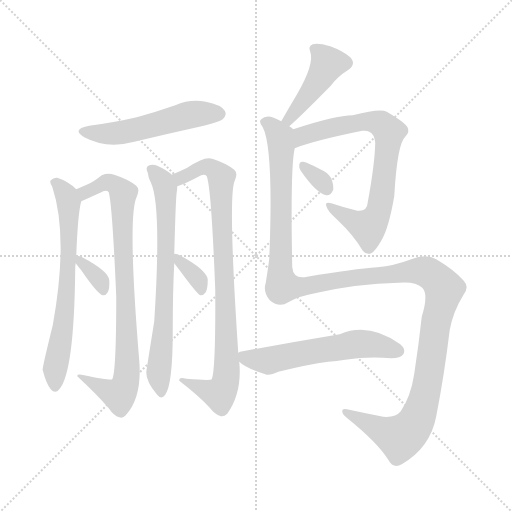
t = 0.00 s
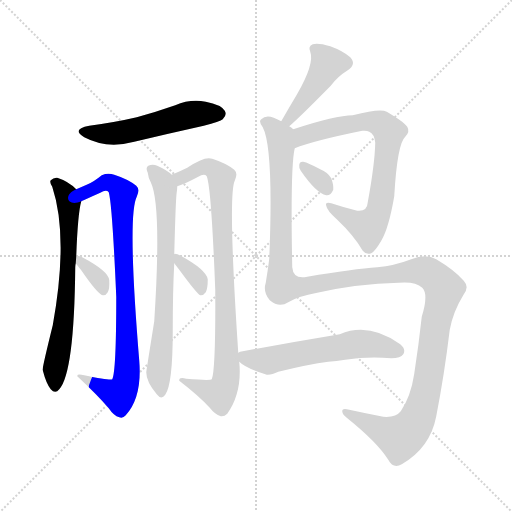
t = 1.99 s
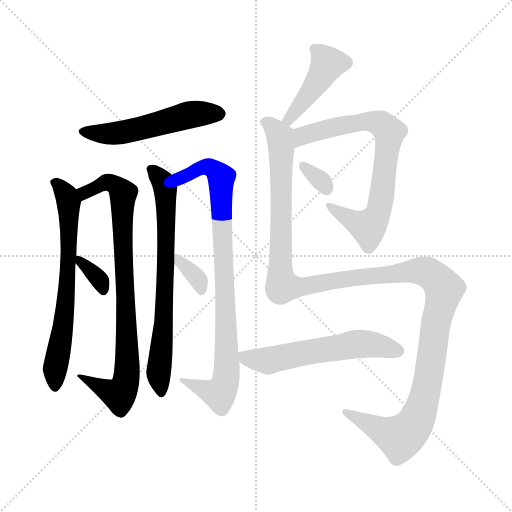
t = 3.99 s
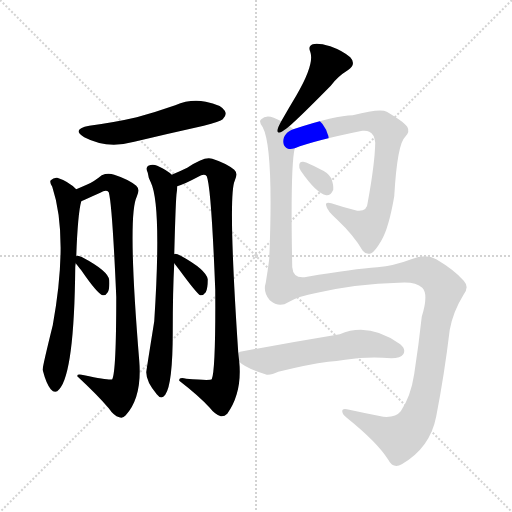
t = 5.98 s
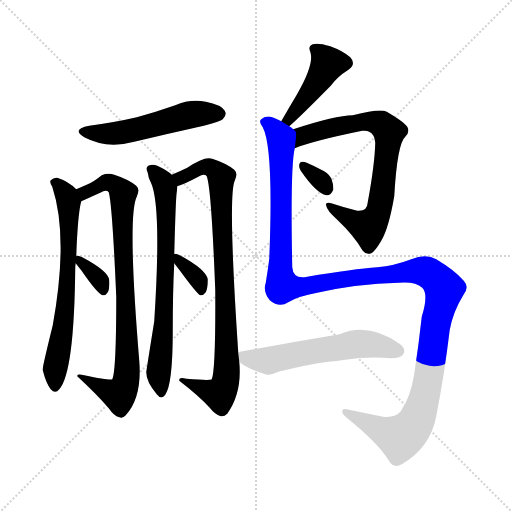
t = 7.97 s
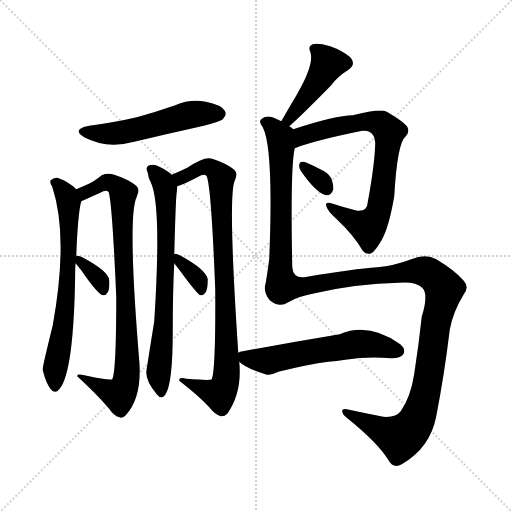
t = 9.97 s

The animated SVG that drew these frames (rendered in a browser with its animation timeline set to each time). Animation: 12 CSS @keyframes rules; one cycle of 9.96 s.

<svg version="1.1" viewBox="0 0 1024 1024" xmlns="http://www.w3.org/2000/svg">
  <g stroke="lightgray" stroke-dasharray="1,1" stroke-width="1" transform="scale(4, 4)">
    <line x1="0" y1="0" x2="256" y2="256"></line>
    <line x1="256" y1="0" x2="0" y2="256"></line>
    <line x1="128" y1="0" x2="128" y2="256"></line>
    <line x1="0" y1="128" x2="256" y2="128"></line>
  </g>
<g transform="scale(1, -1) translate(0, -900)">
   <style type="text/css">
    @keyframes keyframes0 {
      from {
       stroke: blue;
       stroke-dashoffset: 530;
       stroke-width: 128;
       }
       63% {
       animation-timing-function: step-end;
       stroke: blue;
       stroke-dashoffset: 0;
       stroke-width: 128;
       }
       to {
       stroke: black;
       stroke-width: 1024;
       }
       }
       #make-me-a-hanzi-animation-0 {
         animation: keyframes0 0.681315s both;
         animation-delay: 0.000000s;
         animation-timing-function: linear;
       }
    @keyframes keyframes1 {
      from {
       stroke: blue;
       stroke-dashoffset: 676;
       stroke-width: 128;
       }
       69% {
       animation-timing-function: step-end;
       stroke: blue;
       stroke-dashoffset: 0;
       stroke-width: 128;
       }
       to {
       stroke: black;
       stroke-width: 1024;
       }
       }
       #make-me-a-hanzi-animation-1 {
         animation: keyframes1 0.800130s both;
         animation-delay: 0.681315s;
         animation-timing-function: linear;
       }
    @keyframes keyframes2 {
      from {
       stroke: blue;
       stroke-dashoffset: 848;
       stroke-width: 128;
       }
       73% {
       animation-timing-function: step-end;
       stroke: blue;
       stroke-dashoffset: 0;
       stroke-width: 128;
       }
       to {
       stroke: black;
       stroke-width: 1024;
       }
       }
       #make-me-a-hanzi-animation-2 {
         animation: keyframes2 0.940104s both;
         animation-delay: 1.481445s;
         animation-timing-function: linear;
       }
    @keyframes keyframes3 {
      from {
       stroke: blue;
       stroke-dashoffset: 339;
       stroke-width: 128;
       }
       52% {
       animation-timing-function: step-end;
       stroke: blue;
       stroke-dashoffset: 0;
       stroke-width: 128;
       }
       to {
       stroke: black;
       stroke-width: 1024;
       }
       }
       #make-me-a-hanzi-animation-3 {
         animation: keyframes3 0.525879s both;
         animation-delay: 2.421549s;
         animation-timing-function: linear;
       }
    @keyframes keyframes4 {
      from {
       stroke: blue;
       stroke-dashoffset: 713;
       stroke-width: 128;
       }
       70% {
       animation-timing-function: step-end;
       stroke: blue;
       stroke-dashoffset: 0;
       stroke-width: 128;
       }
       to {
       stroke: black;
       stroke-width: 1024;
       }
       }
       #make-me-a-hanzi-animation-4 {
         animation: keyframes4 0.830241s both;
         animation-delay: 2.947428s;
         animation-timing-function: linear;
       }
    @keyframes keyframes5 {
      from {
       stroke: blue;
       stroke-dashoffset: 874;
       stroke-width: 128;
       }
       74% {
       animation-timing-function: step-end;
       stroke: blue;
       stroke-dashoffset: 0;
       stroke-width: 128;
       }
       to {
       stroke: black;
       stroke-width: 1024;
       }
       }
       #make-me-a-hanzi-animation-5 {
         animation: keyframes5 0.961263s both;
         animation-delay: 3.777669s;
         animation-timing-function: linear;
       }
    @keyframes keyframes6 {
      from {
       stroke: blue;
       stroke-dashoffset: 343;
       stroke-width: 128;
       }
       53% {
       animation-timing-function: step-end;
       stroke: blue;
       stroke-dashoffset: 0;
       stroke-width: 128;
       }
       to {
       stroke: black;
       stroke-width: 1024;
       }
       }
       #make-me-a-hanzi-animation-6 {
         animation: keyframes6 0.529134s both;
         animation-delay: 4.738932s;
         animation-timing-function: linear;
       }
    @keyframes keyframes7 {
      from {
       stroke: blue;
       stroke-dashoffset: 435;
       stroke-width: 128;
       }
       59% {
       animation-timing-function: step-end;
       stroke: blue;
       stroke-dashoffset: 0;
       stroke-width: 128;
       }
       to {
       stroke: black;
       stroke-width: 1024;
       }
       }
       #make-me-a-hanzi-animation-7 {
         animation: keyframes7 0.604004s both;
         animation-delay: 5.268066s;
         animation-timing-function: linear;
       }
    @keyframes keyframes8 {
      from {
       stroke: blue;
       stroke-dashoffset: 744;
       stroke-width: 128;
       }
       71% {
       animation-timing-function: step-end;
       stroke: blue;
       stroke-dashoffset: 0;
       stroke-width: 128;
       }
       to {
       stroke: black;
       stroke-width: 1024;
       }
       }
       #make-me-a-hanzi-animation-8 {
         animation: keyframes8 0.855469s both;
         animation-delay: 5.872070s;
         animation-timing-function: linear;
       }
    @keyframes keyframes9 {
      from {
       stroke: blue;
       stroke-dashoffset: 319;
       stroke-width: 128;
       }
       51% {
       animation-timing-function: step-end;
       stroke: blue;
       stroke-dashoffset: 0;
       stroke-width: 128;
       }
       to {
       stroke: black;
       stroke-width: 1024;
       }
       }
       #make-me-a-hanzi-animation-9 {
         animation: keyframes9 0.509603s both;
         animation-delay: 6.727539s;
         animation-timing-function: linear;
       }
    @keyframes keyframes10 {
      from {
       stroke: blue;
       stroke-dashoffset: 1369;
       stroke-width: 128;
       }
       82% {
       animation-timing-function: step-end;
       stroke: blue;
       stroke-dashoffset: 0;
       stroke-width: 128;
       }
       to {
       stroke: black;
       stroke-width: 1024;
       }
       }
       #make-me-a-hanzi-animation-10 {
         animation: keyframes10 1.364095s both;
         animation-delay: 7.237142s;
         animation-timing-function: linear;
       }
    @keyframes keyframes11 {
      from {
       stroke: blue;
       stroke-dashoffset: 576;
       stroke-width: 128;
       }
       65% {
       animation-timing-function: step-end;
       stroke: blue;
       stroke-dashoffset: 0;
       stroke-width: 128;
       }
       to {
       stroke: black;
       stroke-width: 1024;
       }
       }
       #make-me-a-hanzi-animation-11 {
         animation: keyframes11 0.718750s both;
         animation-delay: 8.601237s;
         animation-timing-function: linear;
       }
</style>
<path d="M 178.5 648.5 Q 141.5 641.5 168.5 625.5 Q 213.5 601.5 268.5 616.5 Q 335.5 632.5 407.5 648.5 Q 440.5 657.5 445.5 661.5 Q 454.5 670.5 449.5 678.5 Q 442.5 690.5 411.5 696.5 Q 380.5 702.5 350.5 689.5 Q 313.5 676.5 273.5 665.5 Q 230.5 655.5 178.5 648.5 Z" fill="lightgray"></path> 
<path d="M 152.5 387.5 Q 155.5 472.5 162.5 497.5 C 165.5 510.5 165.5 510.5 152.5 521.5 Q 136.5 537.5 114.5 544.5 Q 107.5 545.5 101.5 539.5 Q 98.5 535.5 104.5 526.5 Q 137.5 426.5 105.5 249.5 Q 84.5 164.5 85.5 161.5 Q 84.5 161.5 85.5 159.5 Q 92.5 132.5 101.5 121.5 Q 110.5 111.5 118.5 121.5 Q 148.5 154.5 150.5 365.5 Q 150.5 369.5 151.5 373.5 L 152.5 387.5 Z" fill="lightgray"></path> 
<path d="M 162.5 497.5 Q 163.5 498.5 169.5 500.5 Q 184.5 507.5 200.5 514.5 Q 212.5 521.5 217.5 515.5 Q 224.5 491.5 232.5 306.5 Q 232.5 156.5 224.5 141.5 Q 221.5 138.5 168.5 149.5 Q 153.5 153.5 154.5 147.5 Q 194.5 110.5 217.5 83.5 Q 227.5 68.5 238.5 65.5 Q 245.5 62.5 251.5 69.5 Q 284.5 105.5 278.5 178.5 Q 254.5 469.5 273.5 506.5 Q 280.5 521.5 272.5 528.5 Q 256.5 541.5 228.5 550.5 Q 215.5 554.5 203.5 549.5 Q 187.5 536.5 175.5 531.5 Q 166.5 527.5 152.5 521.5 C 124.5 509.5 135.5 485.5 162.5 497.5 Z" fill="lightgray"></path> 
<path d="M 151.5 373.5 Q 154.5 369.5 162.5 359.5 Q 195.5 311.5 205.5 309.5 Q 211.5 308.5 215.5 315.5 Q 219.5 322.5 218.5 339.5 Q 217.5 357.5 164.5 385.5 Q 157.5 389.5 153.5 388.5 Q 152.5 388.5 152.5 387.5 C 143.5 383.5 143.5 383.5 151.5 373.5 Z" fill="lightgray"></path> 
<path d="M 343.5 550.5 Q 334.5 559.5 314.5 568.5 Q 305.5 572.5 296.5 568.5 Q 290.5 564.5 295.5 554.5 Q 296.5 544.5 301.5 535.5 Q 323.5 490.5 308.5 257.5 Q 292.5 157.5 292.5 155.5 Q 292.5 136.5 313.5 111.5 Q 322.5 99.5 330.5 110.5 Q 345.5 131.5 345.5 237.5 Q 345.5 318.5 348.5 373.5 L 348.5 391.5 Q 351.5 506.5 353.5 515.5 Q 354.5 522.5 354.5 527.5 C 355.5 541.5 355.5 541.5 343.5 550.5 Z" fill="lightgray"></path> 
<path d="M 476.5 194.5 Q 455.5 509.5 469.5 538.5 Q 476.5 553.5 468.5 560.5 Q 452.5 573.5 424.5 582.5 Q 409.5 588.5 374.5 564.5 Q 362.5 558.5 343.5 550.5 C 315.5 538.5 326.5 516.5 354.5 527.5 Q 366.5 530.5 396.5 546.5 Q 408.5 553.5 413.5 547.5 Q 422.5 526.5 430.5 320.5 Q 431.5 160.5 423.5 141.5 Q 420.5 138.5 372.5 142.5 Q 357.5 146.5 358.5 138.5 Q 397.5 108.5 419.5 84.5 Q 429.5 71.5 441.5 67.5 Q 448.5 66.5 454.5 72.5 Q 484.5 114.5 478.5 176.5 L 476.5 194.5 Z" fill="lightgray"></path> 
<path d="M 348.5 373.5 Q 351.5 369.5 358.5 360.5 Q 394.5 311.5 400.5 309.5 Q 406.5 308.5 411.5 315.5 Q 415.5 322.5 415.5 341.5 Q 412.5 360.5 361.5 388.5 Q 354.5 392.5 349.5 392.5 Q 348.5 392.5 348.5 391.5 C 337.5 388.5 337.5 388.5 348.5 373.5 Z" fill="lightgray"></path> 
<path d="M 578.5 647.5 Q 599.5 665.5 661.5 728.5 Q 674.5 746.5 695.5 759.5 Q 713.5 771.5 700.5 785.5 Q 685.5 798.5 660.5 807.5 Q 636.5 814.5 625.5 811.5 Q 615.5 807.5 620.5 796.5 Q 629.5 772.5 593.5 710.5 Q 578.5 685.5 562.5 657.5 C 547.5 631.5 555.5 627.5 578.5 647.5 Z" fill="lightgray"></path> 
<path d="M 589.5 603.5 Q 626.5 618.5 724.5 638.5 Q 733.5 639.5 738.5 636.5 Q 748.5 632.5 750.5 614.5 Q 749.5 571.5 735.5 495.5 Q 734.5 476.5 714.5 478.5 Q 686.5 485.5 662.5 493.5 Q 649.5 496.5 652.5 488.5 Q 653.5 479.5 674.5 460.5 Q 707.5 429.5 725.5 398.5 Q 732.5 389.5 742.5 393.5 Q 749.5 396.5 762.5 418.5 Q 777.5 443.5 788.5 507.5 Q 794.5 612.5 810.5 626.5 Q 820.5 636.5 814.5 646.5 Q 807.5 656.5 773.5 676.5 Q 760.5 683.5 705.5 669.5 Q 671.5 669.5 586.5 641.5 C 557.5 632.5 561.5 593.5 589.5 603.5 Z" fill="lightgray"></path> 
<path d="M 601.5 558.5 Q 632.5 513.5 652.5 509.5 Q 661.5 508.5 666.5 520.5 Q 667.5 529.5 662.5 543.5 Q 655.5 555.5 640.5 561.5 Q 616.5 574.5 606.5 576.5 Q 599.5 577.5 598.5 570.5 Q 597.5 564.5 601.5 558.5 Z" fill="lightgray"></path> 
<path d="M 576.5 295.5 Q 595.5 307.5 634.5 314.5 Q 713.5 332.5 797.5 334.5 Q 830.5 337.5 844.5 324.5 Q 857.5 311.5 843.5 266.5 Q 837.5 211.5 828.5 152.5 Q 821.5 106.5 801.5 77.5 Q 791.5 64.5 766.5 66.5 Q 730.5 73.5 698.5 80.5 Q 683.5 84.5 684.5 77.5 Q 684.5 71.5 693.5 64.5 Q 754.5 15.5 776.5 -19.5 Q 786.5 -38.5 803.5 -28.5 Q 860.5 4.5 872.5 67.5 Q 888.5 149.5 899.5 240.5 Q 906.5 277.5 926.5 309.5 Q 939.5 325.5 927.5 338.5 Q 909.5 359.5 872.5 381.5 Q 851.5 393.5 822.5 381.5 Q 788.5 368.5 754.5 365.5 Q 708.5 362.5 614.5 346.5 Q 586.5 340.5 584.5 365.5 Q 580.5 567.5 589.5 603.5 C 593.5 633.5 593.5 637.5 586.5 641.5 Q 582.5 645.5 578.5 647.5 L 562.5 657.5 Q 555.5 661.5 547.5 664.5 Q 531.5 670.5 522.5 661.5 Q 516.5 657.5 525.5 645.5 Q 547.5 603.5 538.5 382.5 Q 535.5 358.5 531.5 334.5 Q 525.5 315.5 539.5 299.5 Q 558.5 283.5 576.5 295.5 Z" fill="lightgray"></path> 
<path d="M 656.5 176.5 Q 672.5 177.5 690.5 180.5 Q 735.5 187.5 782.5 183.5 Q 801.5 183.5 806.5 191.5 Q 812.5 201.5 800.5 211.5 Q 737.5 256.5 679.5 231.5 Q 583.5 215.5 485.5 197.5 Q 479.5 197.5 476.5 194.5 C 461.5 189.5 461.5 189.5 478.5 176.5 Q 491.5 163.5 533.5 150.5 Q 542.5 149.5 556.5 156.5 Q 617.5 171.5 656.5 176.5 Z" fill="lightgray"></path> 
      <clipPath id="make-me-a-hanzi-clip-0">
      <path d="M 178.5 648.5 Q 141.5 641.5 168.5 625.5 Q 213.5 601.5 268.5 616.5 Q 335.5 632.5 407.5 648.5 Q 440.5 657.5 445.5 661.5 Q 454.5 670.5 449.5 678.5 Q 442.5 690.5 411.5 696.5 Q 380.5 702.5 350.5 689.5 Q 313.5 676.5 273.5 665.5 Q 230.5 655.5 178.5 648.5 Z" fill="lightgray"></path>
      </clipPath>
      <path clip-path="url(#make-me-a-hanzi-clip-0)" d="M 170.5 638.5 L 193.5 632.5 L 242.5 634.5 L 389.5 672.5 L 438.5 672.5 " fill="none" id="make-me-a-hanzi-animation-0" stroke-dasharray="402 804" stroke-linecap="round"></path>

      <clipPath id="make-me-a-hanzi-clip-1">
      <path d="M 152.5 387.5 Q 155.5 472.5 162.5 497.5 C 165.5 510.5 165.5 510.5 152.5 521.5 Q 136.5 537.5 114.5 544.5 Q 107.5 545.5 101.5 539.5 Q 98.5 535.5 104.5 526.5 Q 137.5 426.5 105.5 249.5 Q 84.5 164.5 85.5 161.5 Q 84.5 161.5 85.5 159.5 Q 92.5 132.5 101.5 121.5 Q 110.5 111.5 118.5 121.5 Q 148.5 154.5 150.5 365.5 Q 150.5 369.5 151.5 373.5 L 152.5 387.5 Z" fill="lightgray"></path>
      </clipPath>
      <path clip-path="url(#make-me-a-hanzi-clip-1)" d="M 110.5 534.5 L 125.5 520.5 L 137.5 496.5 L 139.5 421.5 L 131.5 282.5 L 109.5 157.5 L 110.5 126.5 " fill="none" id="make-me-a-hanzi-animation-1" stroke-dasharray="548 1096" stroke-linecap="round"></path>

      <clipPath id="make-me-a-hanzi-clip-2">
      <path d="M 162.5 497.5 Q 163.5 498.5 169.5 500.5 Q 184.5 507.5 200.5 514.5 Q 212.5 521.5 217.5 515.5 Q 224.5 491.5 232.5 306.5 Q 232.5 156.5 224.5 141.5 Q 221.5 138.5 168.5 149.5 Q 153.5 153.5 154.5 147.5 Q 194.5 110.5 217.5 83.5 Q 227.5 68.5 238.5 65.5 Q 245.5 62.5 251.5 69.5 Q 284.5 105.5 278.5 178.5 Q 254.5 469.5 273.5 506.5 Q 280.5 521.5 272.5 528.5 Q 256.5 541.5 228.5 550.5 Q 215.5 554.5 203.5 549.5 Q 187.5 536.5 175.5 531.5 Q 166.5 527.5 152.5 521.5 C 124.5 509.5 135.5 485.5 162.5 497.5 Z" fill="lightgray"></path>
      </clipPath>
      <path clip-path="url(#make-me-a-hanzi-clip-2)" d="M 163.5 504.5 L 169.5 514.5 L 213.5 535.5 L 229.5 531.5 L 246.5 512.5 L 244.5 427.5 L 255.5 189.5 L 252.5 139.5 L 238.5 110.5 L 195.5 128.5 L 179.5 141.5 L 162.5 142.5 " fill="none" id="make-me-a-hanzi-animation-2" stroke-dasharray="720 1440" stroke-linecap="round"></path>

      <clipPath id="make-me-a-hanzi-clip-3">
      <path d="M 151.5 373.5 Q 154.5 369.5 162.5 359.5 Q 195.5 311.5 205.5 309.5 Q 211.5 308.5 215.5 315.5 Q 219.5 322.5 218.5 339.5 Q 217.5 357.5 164.5 385.5 Q 157.5 389.5 153.5 388.5 Q 152.5 388.5 152.5 387.5 C 143.5 383.5 143.5 383.5 151.5 373.5 Z" fill="lightgray"></path>
      </clipPath>
      <path clip-path="url(#make-me-a-hanzi-clip-3)" d="M 157.5 383.5 L 200.5 337.5 L 207.5 318.5 " fill="none" id="make-me-a-hanzi-animation-3" stroke-dasharray="211 422" stroke-linecap="round"></path>

      <clipPath id="make-me-a-hanzi-clip-4">
      <path d="M 343.5 550.5 Q 334.5 559.5 314.5 568.5 Q 305.5 572.5 296.5 568.5 Q 290.5 564.5 295.5 554.5 Q 296.5 544.5 301.5 535.5 Q 323.5 490.5 308.5 257.5 Q 292.5 157.5 292.5 155.5 Q 292.5 136.5 313.5 111.5 Q 322.5 99.5 330.5 110.5 Q 345.5 131.5 345.5 237.5 Q 345.5 318.5 348.5 373.5 L 348.5 391.5 Q 351.5 506.5 353.5 515.5 Q 354.5 522.5 354.5 527.5 C 355.5 541.5 355.5 541.5 343.5 550.5 Z" fill="lightgray"></path>
      </clipPath>
      <path clip-path="url(#make-me-a-hanzi-clip-4)" d="M 302.5 561.5 L 326.5 533.5 L 332.5 487.5 L 326.5 225.5 L 317.5 153.5 L 322.5 114.5 " fill="none" id="make-me-a-hanzi-animation-4" stroke-dasharray="585 1170" stroke-linecap="round"></path>

      <clipPath id="make-me-a-hanzi-clip-5">
      <path d="M 476.5 194.5 Q 455.5 509.5 469.5 538.5 Q 476.5 553.5 468.5 560.5 Q 452.5 573.5 424.5 582.5 Q 409.5 588.5 374.5 564.5 Q 362.5 558.5 343.5 550.5 C 315.5 538.5 326.5 516.5 354.5 527.5 Q 366.5 530.5 396.5 546.5 Q 408.5 553.5 413.5 547.5 Q 422.5 526.5 430.5 320.5 Q 431.5 160.5 423.5 141.5 Q 420.5 138.5 372.5 142.5 Q 357.5 146.5 358.5 138.5 Q 397.5 108.5 419.5 84.5 Q 429.5 71.5 441.5 67.5 Q 448.5 66.5 454.5 72.5 Q 484.5 114.5 478.5 176.5 L 476.5 194.5 Z" fill="lightgray"></path>
      </clipPath>
      <path clip-path="url(#make-me-a-hanzi-clip-5)" d="M 351.5 547.5 L 361.5 543.5 L 413.5 566.5 L 425.5 563.5 L 442.5 545.5 L 449.5 354.5 L 454.5 166.5 L 448.5 125.5 L 438.5 112.5 L 366.5 136.5 " fill="none" id="make-me-a-hanzi-animation-5" stroke-dasharray="746 1492" stroke-linecap="round"></path>

      <clipPath id="make-me-a-hanzi-clip-6">
      <path d="M 348.5 373.5 Q 351.5 369.5 358.5 360.5 Q 394.5 311.5 400.5 309.5 Q 406.5 308.5 411.5 315.5 Q 415.5 322.5 415.5 341.5 Q 412.5 360.5 361.5 388.5 Q 354.5 392.5 349.5 392.5 Q 348.5 392.5 348.5 391.5 C 337.5 388.5 337.5 388.5 348.5 373.5 Z" fill="lightgray"></path>
      </clipPath>
      <path clip-path="url(#make-me-a-hanzi-clip-6)" d="M 354.5 387.5 L 397.5 339.5 L 403.5 317.5 " fill="none" id="make-me-a-hanzi-animation-6" stroke-dasharray="215 430" stroke-linecap="round"></path>

      <clipPath id="make-me-a-hanzi-clip-7">
      <path d="M 578.5 647.5 Q 599.5 665.5 661.5 728.5 Q 674.5 746.5 695.5 759.5 Q 713.5 771.5 700.5 785.5 Q 685.5 798.5 660.5 807.5 Q 636.5 814.5 625.5 811.5 Q 615.5 807.5 620.5 796.5 Q 629.5 772.5 593.5 710.5 Q 578.5 685.5 562.5 657.5 C 547.5 631.5 555.5 627.5 578.5 647.5 Z" fill="lightgray"></path>
      </clipPath>
      <path clip-path="url(#make-me-a-hanzi-clip-7)" d="M 630.5 801.5 L 647.5 785.5 L 654.5 769.5 L 577.5 654.5 " fill="none" id="make-me-a-hanzi-animation-7" stroke-dasharray="307 614" stroke-linecap="round"></path>

      <clipPath id="make-me-a-hanzi-clip-8">
      <path d="M 589.5 603.5 Q 626.5 618.5 724.5 638.5 Q 733.5 639.5 738.5 636.5 Q 748.5 632.5 750.5 614.5 Q 749.5 571.5 735.5 495.5 Q 734.5 476.5 714.5 478.5 Q 686.5 485.5 662.5 493.5 Q 649.5 496.5 652.5 488.5 Q 653.5 479.5 674.5 460.5 Q 707.5 429.5 725.5 398.5 Q 732.5 389.5 742.5 393.5 Q 749.5 396.5 762.5 418.5 Q 777.5 443.5 788.5 507.5 Q 794.5 612.5 810.5 626.5 Q 820.5 636.5 814.5 646.5 Q 807.5 656.5 773.5 676.5 Q 760.5 683.5 705.5 669.5 Q 671.5 669.5 586.5 641.5 C 557.5 632.5 561.5 593.5 589.5 603.5 Z" fill="lightgray"></path>
      </clipPath>
      <path clip-path="url(#make-me-a-hanzi-clip-8)" d="M 592.5 610.5 L 609.5 629.5 L 719.5 656.5 L 751.5 655.5 L 777.5 636.5 L 758.5 483.5 L 745.5 455.5 L 735.5 446.5 L 719.5 451.5 L 659.5 487.5 " fill="none" id="make-me-a-hanzi-animation-8" stroke-dasharray="616 1232" stroke-linecap="round"></path>

      <clipPath id="make-me-a-hanzi-clip-9">
      <path d="M 601.5 558.5 Q 632.5 513.5 652.5 509.5 Q 661.5 508.5 666.5 520.5 Q 667.5 529.5 662.5 543.5 Q 655.5 555.5 640.5 561.5 Q 616.5 574.5 606.5 576.5 Q 599.5 577.5 598.5 570.5 Q 597.5 564.5 601.5 558.5 Z" fill="lightgray"></path>
      </clipPath>
      <path clip-path="url(#make-me-a-hanzi-clip-9)" d="M 607.5 566.5 L 638.5 542.5 L 652.5 523.5 " fill="none" id="make-me-a-hanzi-animation-9" stroke-dasharray="191 382" stroke-linecap="round"></path>

      <clipPath id="make-me-a-hanzi-clip-10">
      <path d="M 576.5 295.5 Q 595.5 307.5 634.5 314.5 Q 713.5 332.5 797.5 334.5 Q 830.5 337.5 844.5 324.5 Q 857.5 311.5 843.5 266.5 Q 837.5 211.5 828.5 152.5 Q 821.5 106.5 801.5 77.5 Q 791.5 64.5 766.5 66.5 Q 730.5 73.5 698.5 80.5 Q 683.5 84.5 684.5 77.5 Q 684.5 71.5 693.5 64.5 Q 754.5 15.5 776.5 -19.5 Q 786.5 -38.5 803.5 -28.5 Q 860.5 4.5 872.5 67.5 Q 888.5 149.5 899.5 240.5 Q 906.5 277.5 926.5 309.5 Q 939.5 325.5 927.5 338.5 Q 909.5 359.5 872.5 381.5 Q 851.5 393.5 822.5 381.5 Q 788.5 368.5 754.5 365.5 Q 708.5 362.5 614.5 346.5 Q 586.5 340.5 584.5 365.5 Q 580.5 567.5 589.5 603.5 C 593.5 633.5 593.5 637.5 586.5 641.5 Q 582.5 645.5 578.5 647.5 L 562.5 657.5 Q 555.5 661.5 547.5 664.5 Q 531.5 670.5 522.5 661.5 Q 516.5 657.5 525.5 645.5 Q 547.5 603.5 538.5 382.5 Q 535.5 358.5 531.5 334.5 Q 525.5 315.5 539.5 299.5 Q 558.5 283.5 576.5 295.5 Z" fill="lightgray"></path>
      </clipPath>
      <path clip-path="url(#make-me-a-hanzi-clip-10)" d="M 531.5 654.5 L 549.5 641.5 L 561.5 620.5 L 559.5 361.5 L 566.5 327.5 L 603.5 326.5 L 698.5 343.5 L 846.5 357.5 L 863.5 350.5 L 888.5 322.5 L 869.5 242.5 L 850.5 110.5 L 826.5 47.5 L 800.5 25.5 L 692.5 73.5 " fill="none" id="make-me-a-hanzi-animation-10" stroke-dasharray="1241 2482" stroke-linecap="round"></path>

      <clipPath id="make-me-a-hanzi-clip-11">
      <path d="M 656.5 176.5 Q 672.5 177.5 690.5 180.5 Q 735.5 187.5 782.5 183.5 Q 801.5 183.5 806.5 191.5 Q 812.5 201.5 800.5 211.5 Q 737.5 256.5 679.5 231.5 Q 583.5 215.5 485.5 197.5 Q 479.5 197.5 476.5 194.5 C 461.5 189.5 461.5 189.5 478.5 176.5 Q 491.5 163.5 533.5 150.5 Q 542.5 149.5 556.5 156.5 Q 617.5 171.5 656.5 176.5 Z" fill="lightgray"></path>
      </clipPath>
      <path clip-path="url(#make-me-a-hanzi-clip-11)" d="M 482.5 190.5 L 500.5 181.5 L 532.5 178.5 L 717.5 212.5 L 753.5 210.5 L 795.5 198.5 " fill="none" id="make-me-a-hanzi-animation-11" stroke-dasharray="448 896" stroke-linecap="round"></path>

</g>
</svg>
